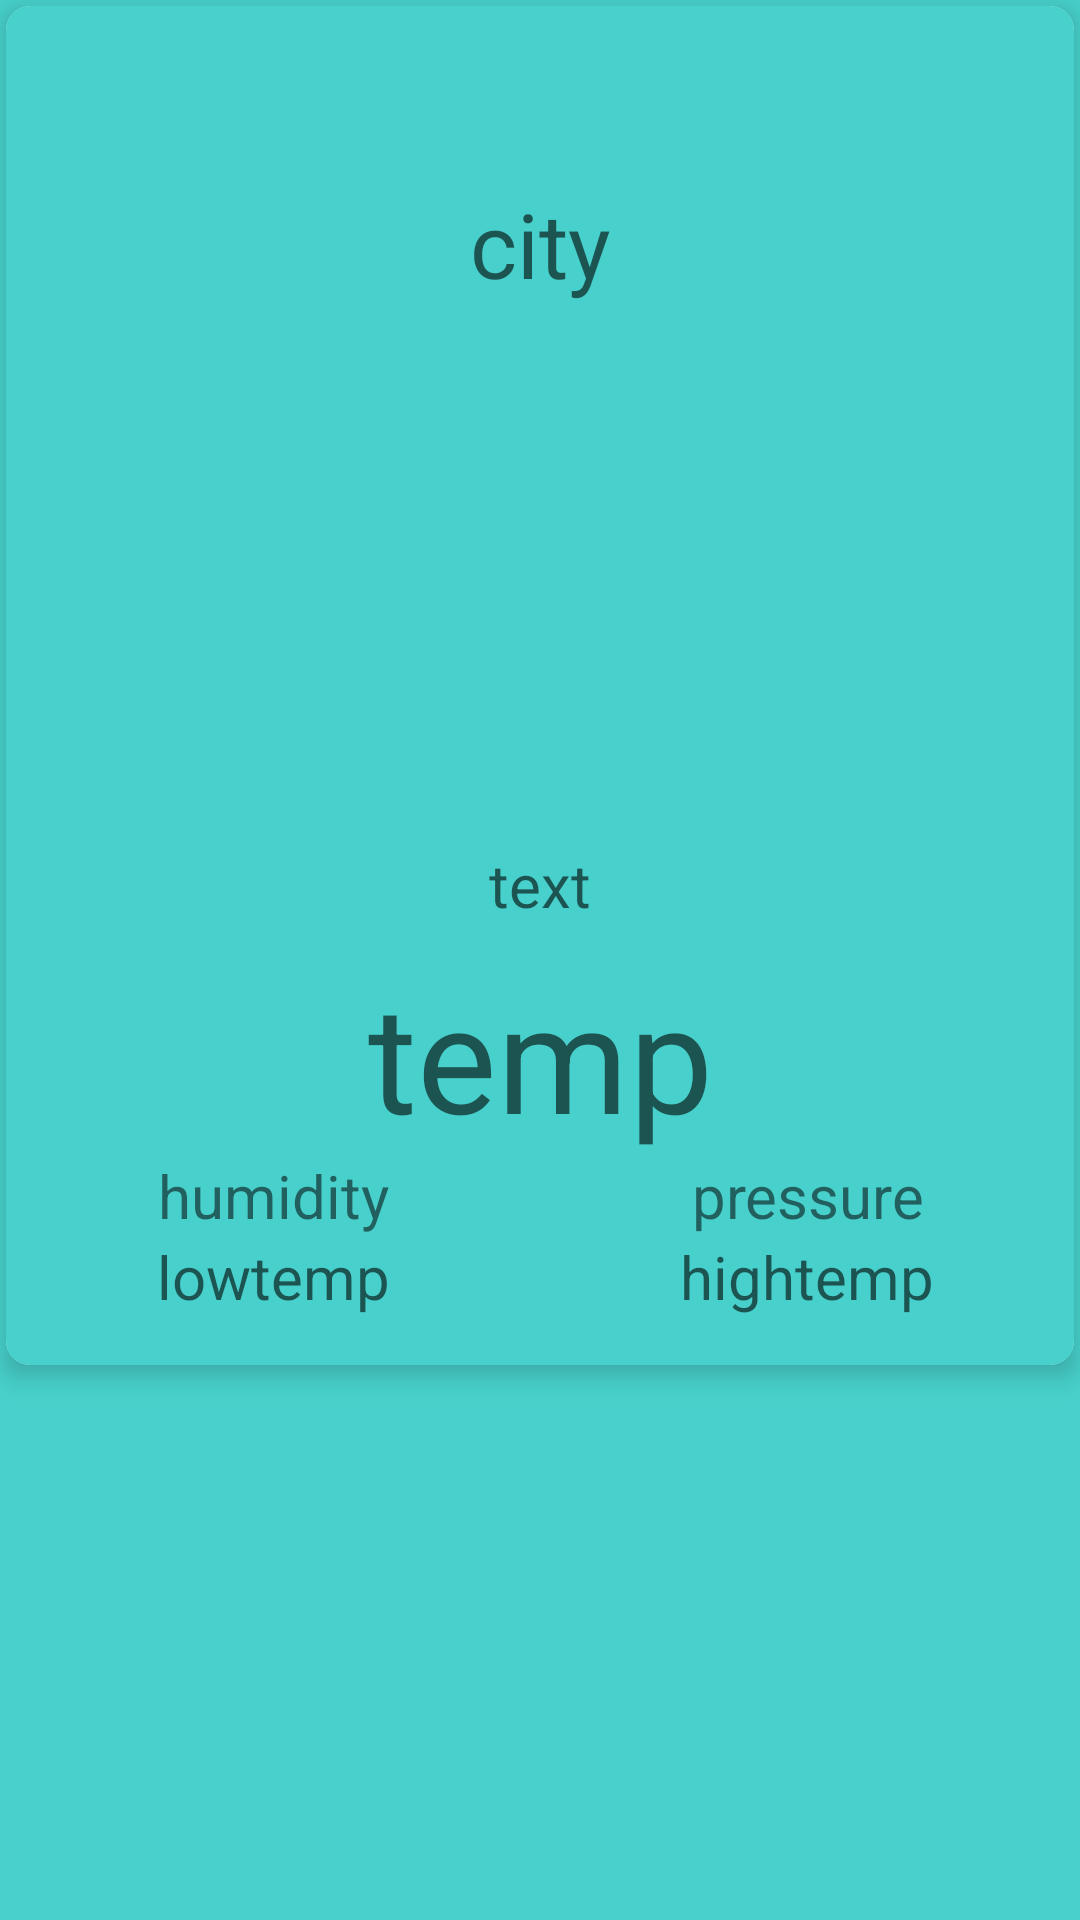

Android layout source for this screen:
<!-- AndroidManifest.xml: application theme AppTheme -->
<!-- res/layout/activity_main.xml -->
<LinearLayout xmlns:android="http://schemas.android.com/apk/res/android"
    android:orientation="vertical"
    android:background="@color/MediumTurquoise"
    android:layout_width="match_parent"
    android:layout_height="match_parent">

    <include layout="@layout/list_item_forecast_today" />

    <android.support.v7.widget.RecyclerView
        android:id="@+id/recyclerview"
        android:layout_width="match_parent"
        android:layout_height="match_parent"/>

</LinearLayout>
<!-- res/layout/list_item_forecast_today.xml (included above) -->
<?xml version="1.0" encoding="utf-8"?>
<android.support.v7.widget.CardView
    android:id="@+id/cardview"
    xmlns:android="http://schemas.android.com/apk/res/android"
    xmlns:app="http://schemas.android.com/apk/res-auto"
    android:layout_width="match_parent"
    android:layout_height="wrap_content"
    android:paddingTop="16dp"
    android:paddingBottom="16dp"
    android:layout_margin="2dp"
    app:cardElevation="5dp"
    app:cardCornerRadius="8dp">

    <LinearLayout
        android:layout_width="match_parent"
        android:layout_height="match_parent"
        android:background="@color/MediumTurquoise"
        android:orientation="vertical">
        <TextView
            android:id="@+id/cardview_date"
            android:layout_margin="16dp"
            android:layout_width="match_parent"
            android:layout_height="wrap_content"
            android:textSize="20dp" />

        <TextView
            android:id="@+id/cardview_city"
            android:layout_width="match_parent"
            android:layout_height="wrap_content"
            android:gravity="center"
            android:textColor="@color/colorAccent"
            android:hint="city"
            android:textSize="30dp" />


            <ImageView
                android:layout_margin="10dp"
                android:id="@+id/cardview_image"
                android:layout_gravity="center"
                android:layout_width="150dp"
                android:layout_height="150dp" />

            <TextView
                android:id="@+id/cardview_description"
                android:layout_width="match_parent"
                android:layout_height="wrap_content"
                android:layout_margin="10dp"
                android:gravity="center"
                android:hint="text"
                android:textSize="20dp" />


            <TextView
                android:id="@+id/cardview_temperature"
                android:layout_width="match_parent"
                android:layout_height="wrap_content"
                android:hint="temp"
                android:gravity="center"
                android:textSize="50dp" />

            <LinearLayout
                android:layout_width="match_parent"
                android:layout_height="wrap_content"
                android:orientation="horizontal">
                <LinearLayout
                    android:layout_width="match_parent"
                    android:layout_weight="1"
                    android:gravity="center"
                    android:layout_height="wrap_content"
                    android:orientation="vertical">
                <TextView
                    android:id="@+id/cardview_humidity"
                    android:layout_width="match_parent"
                    android:layout_height="wrap_content"
                    android:text="@string/humidity_text"
                    android:gravity="center"
                    android:textSize="20dp" />

                <TextView
                    android:id="@+id/cardview_humidityvalue"
                    android:layout_width="match_parent"
                    android:layout_height="wrap_content"
                    android:hint="lowtemp"
                    android:gravity="center"
                    android:layout_marginBottom="16dp"
                    android:textSize="20dp" />
                </LinearLayout>
                <LinearLayout
                    android:layout_height="wrap_content"
                    android:layout_width="match_parent"
                    android:layout_weight="1"
                    android:gravity="center"
                    android:orientation="vertical">
                <TextView
                    android:id="@+id/cardview_pressure"
                    android:layout_width="match_parent"
                    android:layout_height="wrap_content"
                    android:text="@string/pressure_text"
                    android:gravity="center"
                    android:textSize="20dp" />
                <TextView
                    android:id="@+id/cardview_pressurevalue"
                    android:layout_width="match_parent"
                    android:layout_height="wrap_content"
                    android:layout_marginBottom="16dp"
                    android:hint="hightemp"
                    android:gravity="center"
                    android:textSize="20dp" />
                </LinearLayout>
            </LinearLayout>
        </LinearLayout>

</android.support.v7.widget.CardView>
<!-- resources referenced by this layout -->
<resources>
  <color name="MediumTurquoise">#48D1CC</color>
  <color name="colorAccent">#D81B60</color>
  <string name="humidity_text">humidity</string>
  <string name="pressure_text">pressure</string>
  <style name="AppTheme" parent="Theme.AppCompat.Light.DarkActionBar">
          
          <item name="colorPrimary">@color/colorPrimary</item>
          <item name="colorPrimaryDark">@color/colorPrimaryDark</item>
          <item name="colorAccent">@color/colorAccent</item>
      </style>
  <color name="colorPrimary">#483D8B</color>
  <color name="colorPrimaryDark">#191970</color>
</resources>
